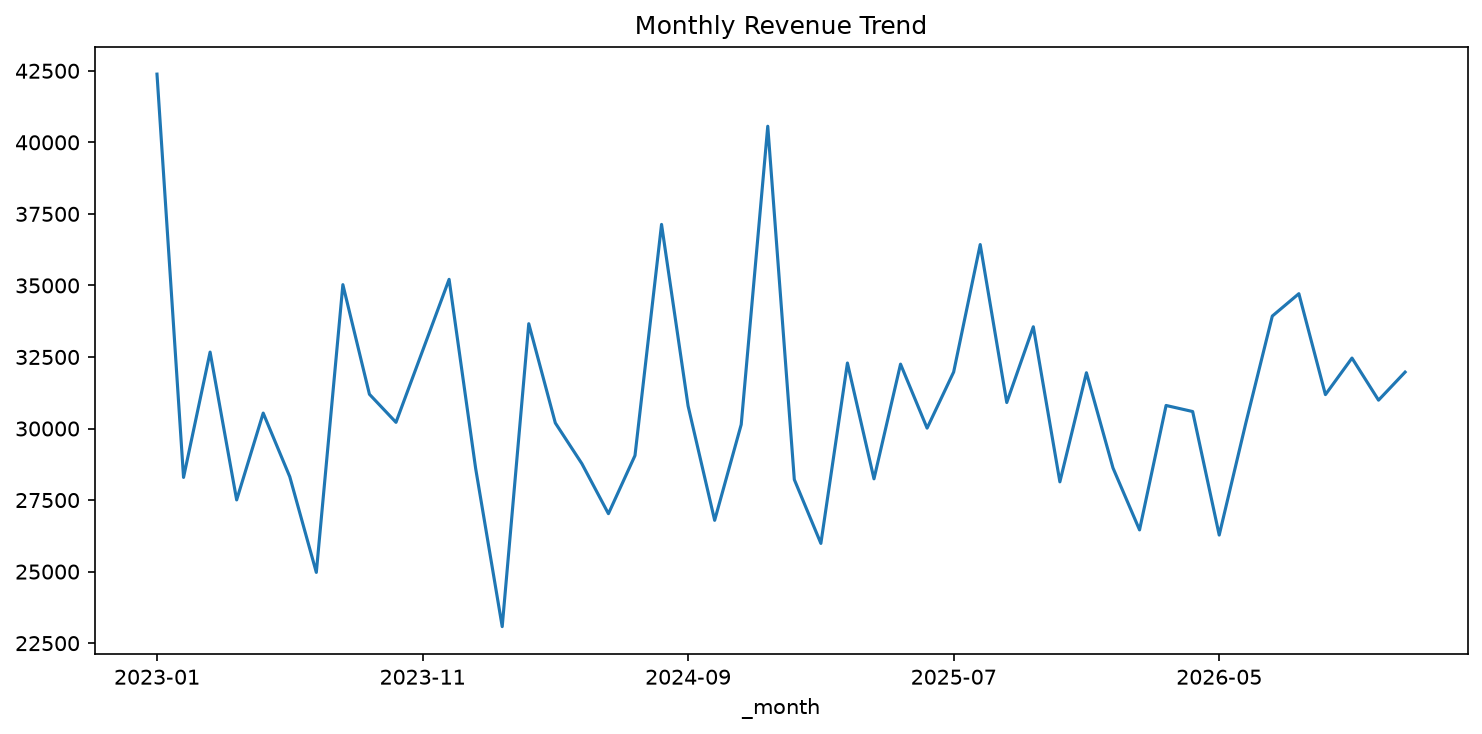

The data file committed next to this chart (first rows):
_month, Discount_Amount
2023-01, 42384
2023-02, 28292
2023-03, 32670
2023-04, 27505
2023-05, 30539
2023-06, 28316
2023-07, 24972
2023-08, 35027
2023-09, 31198
2023-10, 30216
2023-11, 32712
2023-12, 35213
2024-01, 28603
2024-02, 23078
2024-03, 33662
2024-04, 30194
2024-05, 28772
2024-06, 27024
2024-07, 29056
2024-08, 37133
2024-09, 30788
2024-10, 26792
2024-11, 30138
2024-12, 40563
2025-01, 28216
2025-02, 25986
2025-03, 32289
2025-04, 28242
2025-05, 32250
2025-06, 30013
2025-07, 31974
2025-08, 36428
2025-09, 30908
2025-10, 33556
2025-11, 28136
2025-12, 31949
2026-01, 28622
2026-02, 26457
2026-03, 30805
2026-04, 30594
2026-05, 26277
2026-06, 30183
2026-07, 33930
2026-08, 34712
2026-09, 31185
2026-10, 32462
2026-11, 30991
2026-12, 31971
